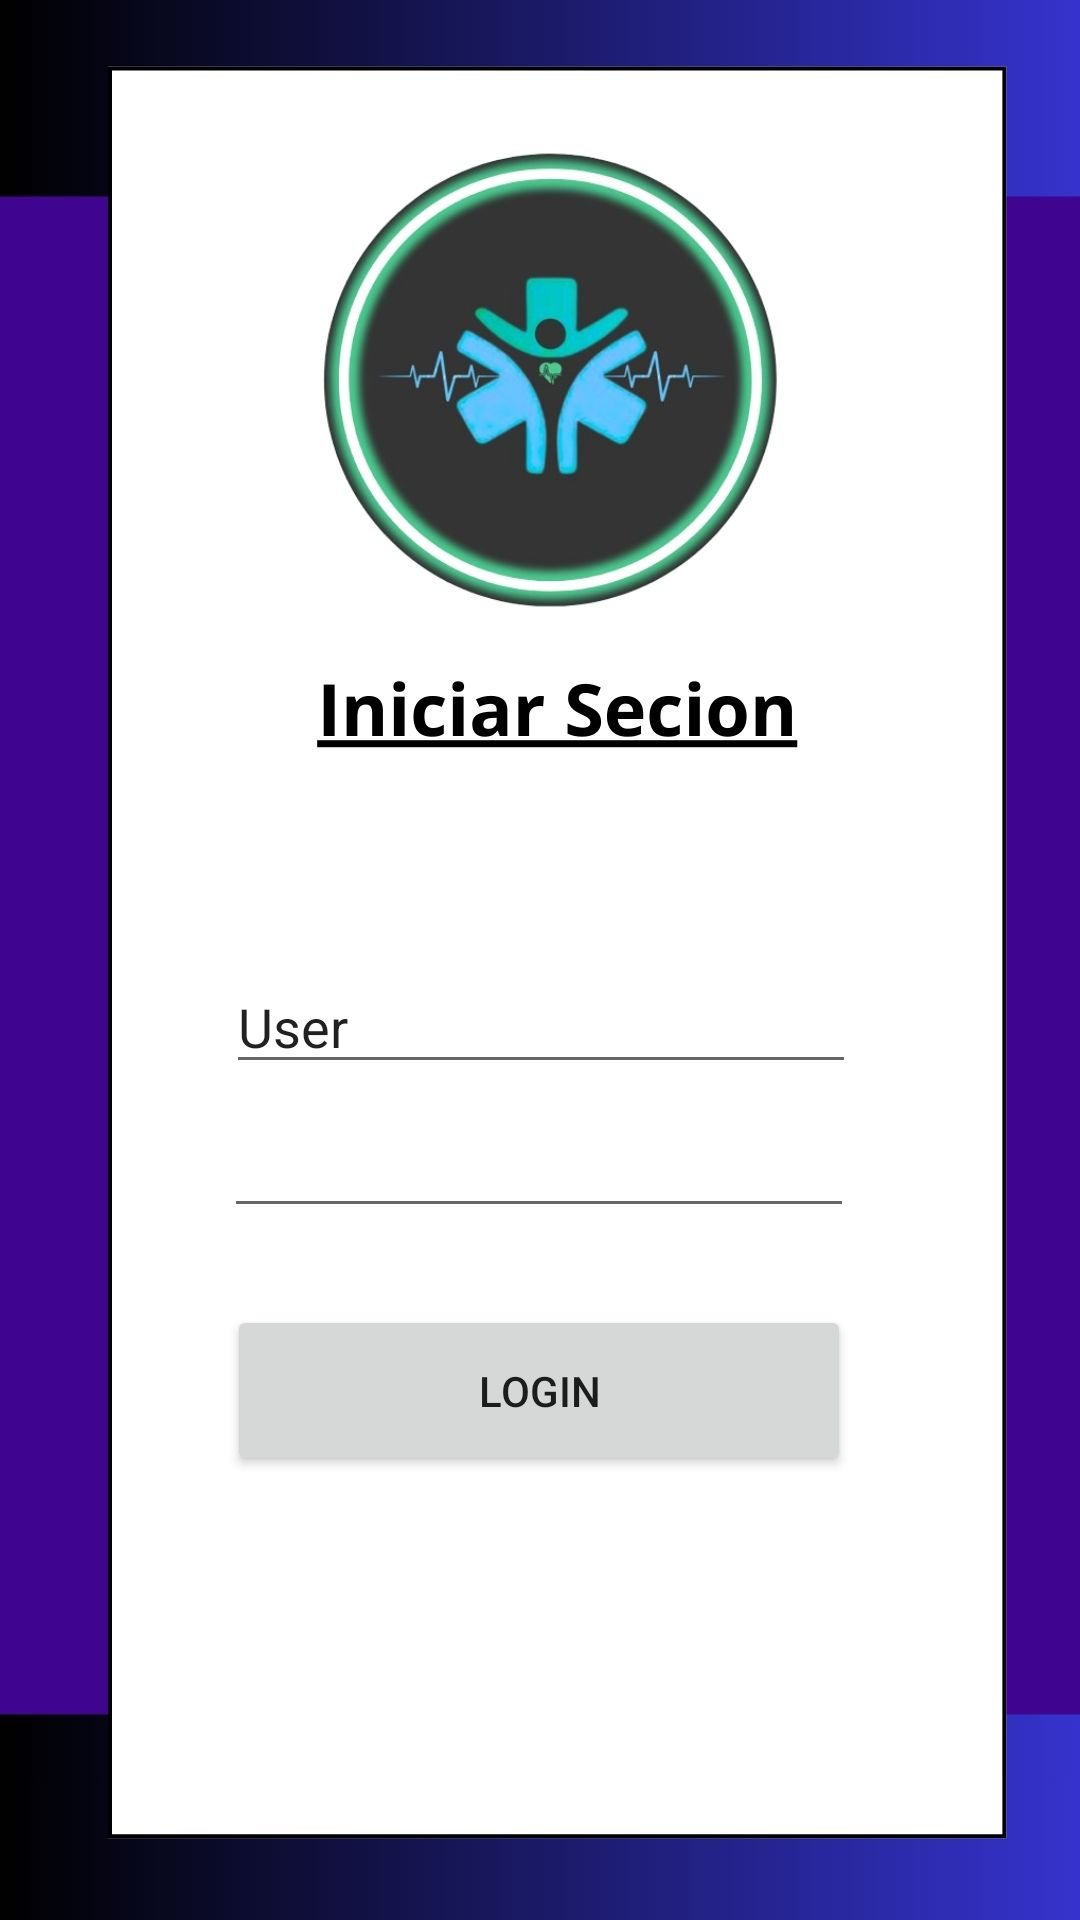

Here is an Android app screen rendered from its layout file. Give the layout XML and the strings, colors and styles it references.
<!-- AndroidManifest.xml: application theme Theme.Health_plus_nurse -->
<!-- res/layout/main_activity.xml -->
<?xml version="1.0" encoding="utf-8"?>
<androidx.constraintlayout.widget.ConstraintLayout xmlns:android="http://schemas.android.com/apk/res/android"
    xmlns:app="http://schemas.android.com/apk/res-auto"
    xmlns:tools="http://schemas.android.com/tools"
    android:layout_width="match_parent"
    android:layout_height="match_parent">

    <ImageView
        android:id="@+id/imageView"
        android:layout_width="wrap_content"
        android:layout_height="wrap_content"
        app:layout_constraintBottom_toBottomOf="parent"
        app:layout_constraintEnd_toEndOf="parent"
        app:layout_constraintStart_toStartOf="parent"
        app:layout_constraintTop_toTopOf="parent"
        app:srcCompat="@drawable/secion" />

    <EditText
        android:id="@+id/txtPassword"
        android:layout_width="wrap_content"
        android:layout_height="wrap_content"
        android:ems="10"
        android:inputType="textPassword"
        app:layout_constraintBottom_toTopOf="@+id/btnLogin"
        app:layout_constraintEnd_toEndOf="parent"
        app:layout_constraintHorizontal_bias="0.497"
        app:layout_constraintStart_toStartOf="parent"
        app:layout_constraintTop_toBottomOf="@+id/txtUser"
        app:layout_constraintVertical_bias="0.202" />

    <Button
        android:id="@+id/btnLogin"
        android:layout_width="208dp"
        android:layout_height="57dp"
        android:layout_marginBottom="148dp"
        android:text="Login"
        app:layout_constraintBottom_toBottomOf="parent"
        app:layout_constraintEnd_toEndOf="parent"
        app:layout_constraintHorizontal_bias="0.498"
        app:layout_constraintStart_toStartOf="parent" />

    <EditText
        android:id="@+id/txtUser"
        android:layout_width="wrap_content"
        android:layout_height="wrap_content"
        android:layout_marginTop="320dp"
        android:ems="10"
        android:inputType="text"
        android:text="User"
        app:layout_constraintEnd_toEndOf="parent"
        app:layout_constraintHorizontal_bias="0.502"
        app:layout_constraintStart_toStartOf="parent"
        app:layout_constraintTop_toTopOf="parent" />
</androidx.constraintlayout.widget.ConstraintLayout>
<!-- resources referenced by this layout -->
<resources>
  <!-- drawable secion: jpg bitmap (drawable, 80075 bytes) -->
  <style name="Theme.Health_plus_nurse" parent="Theme.AppCompat.Light.NoActionBar" />
</resources>
